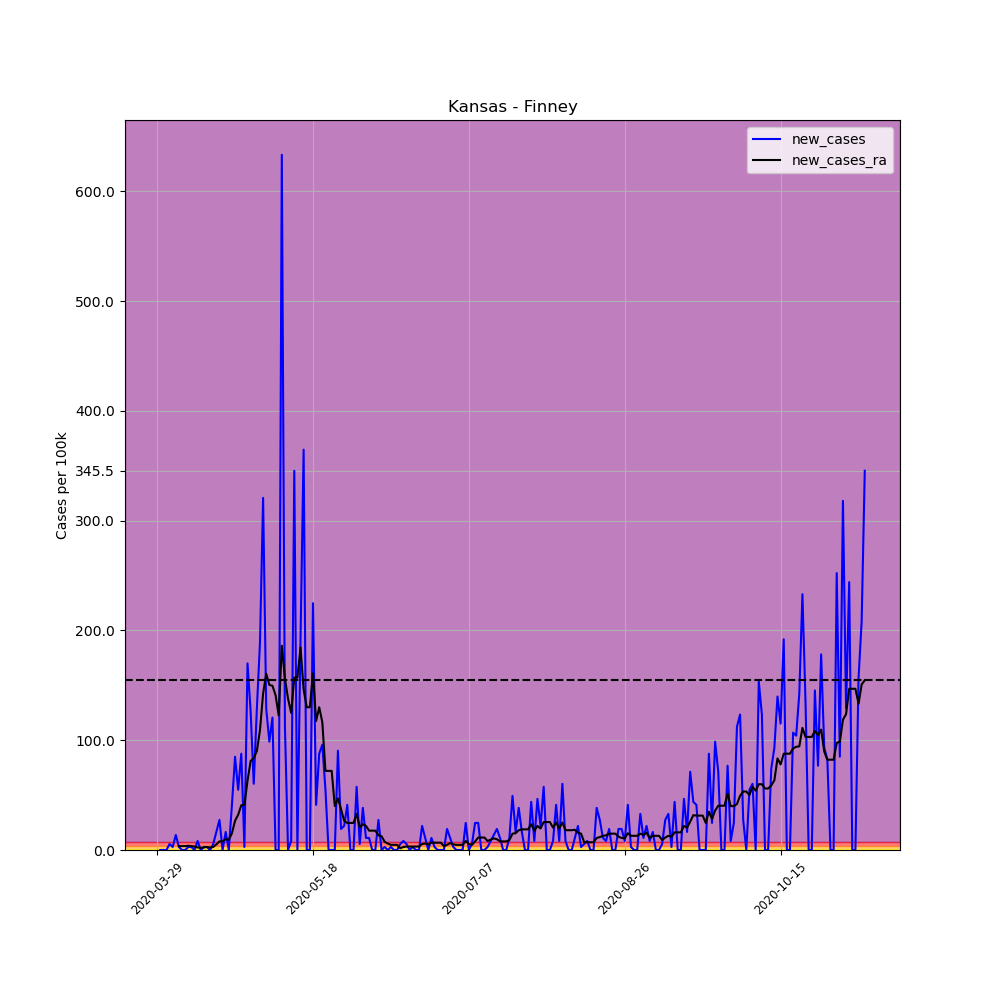

Source data for this figure (header and first rows):
, date, county, state, fips, cases, deaths, COUNTY, STNAME, CTYNAME, POPESTIMATE2019, per_100k, per_100k_ra, new_cases, new_cases_ra
445800, 2020-03-29, Finney, Kansas, 20055, 1, 0, 55, Kansas, Finney, 36467, 2.742, , , 
445801, 2020-03-30, Finney, Kansas, 20055, 1, 0, 55, Kansas, Finney, 36467, 2.742, , 0.0, 
445802, 2020-03-31, Finney, Kansas, 20055, 1, 0, 55, Kansas, Finney, 36467, 2.742, , 0.0, 
445803, 2020-04-01, Finney, Kansas, 20055, 1, 0, 55, Kansas, Finney, 36467, 2.742, , 0.0, 
445804, 2020-04-02, Finney, Kansas, 20055, 3, 0, 55, Kansas, Finney, 36467, 8.227, , 5.484, 
445805, 2020-04-03, Finney, Kansas, 20055, 4, 0, 55, Kansas, Finney, 36467, 10.97, , 2.742, 
445806, 2020-04-04, Finney, Kansas, 20055, 9, 0, 55, Kansas, Finney, 36467, 24.68, 7.835, 13.71, 
445807, 2020-04-05, Finney, Kansas, 20055, 10, 0, 55, Kansas, Finney, 36467, 27.42, 11.36, 2.742, 3.526
445808, 2020-04-06, Finney, Kansas, 20055, 10, 0, 55, Kansas, Finney, 36467, 27.42, 14.89, 0.0, 3.526
445809, 2020-04-07, Finney, Kansas, 20055, 10, 0, 55, Kansas, Finney, 36467, 27.42, 18.41, 0.0, 3.526
445810, 2020-04-08, Finney, Kansas, 20055, 11, 0, 55, Kansas, Finney, 36467, 30.16, 22.33, 2.742, 3.917
445811, 2020-04-09, Finney, Kansas, 20055, 12, 0, 55, Kansas, Finney, 36467, 32.91, 25.86, 2.742, 3.526
445812, 2020-04-10, Finney, Kansas, 20055, 12, 0, 55, Kansas, Finney, 36467, 32.91, 28.99, 0.0, 3.134
445813, 2020-04-11, Finney, Kansas, 20055, 15, 0, 55, Kansas, Finney, 36467, 41.13, 31.34, 8.227, 2.35
445814, 2020-04-12, Finney, Kansas, 20055, 15, 0, 55, Kansas, Finney, 36467, 41.13, 33.3, 0.0, 1.959
445815, 2020-04-13, Finney, Kansas, 20055, 16, 0, 55, Kansas, Finney, 36467, 43.88, 35.65, 2.742, 2.35
445816, 2020-04-14, Finney, Kansas, 20055, 17, 1, 55, Kansas, Finney, 36467, 46.62, 38.39, 2.742, 2.742
445817, 2020-04-15, Finney, Kansas, 20055, 17, 1, 55, Kansas, Finney, 36467, 46.62, 40.74, 0.0, 2.35
445818, 2020-04-16, Finney, Kansas, 20055, 19, 1, 55, Kansas, Finney, 36467, 52.1, 43.48, 5.484, 2.742
445819, 2020-04-17, Finney, Kansas, 20055, 25, 1, 55, Kansas, Finney, 36467, 68.56, 48.58, 16.45, 5.093
445820, 2020-04-18, Finney, Kansas, 20055, 35, 1, 55, Kansas, Finney, 36467, 95.98, 56.41, 27.42, 7.835
445821, 2020-04-19, Finney, Kansas, 20055, 35, 1, 55, Kansas, Finney, 36467, 95.98, 64.25, 0.0, 7.835
445822, 2020-04-20, Finney, Kansas, 20055, 41, 1, 55, Kansas, Finney, 36467, 112.4, 74.04, 16.45, 9.794
445823, 2020-04-21, Finney, Kansas, 20055, 41, 1, 55, Kansas, Finney, 36467, 112.4, 83.44, 0.0, 9.402
445824, 2020-04-22, Finney, Kansas, 20055, 56, 1, 55, Kansas, Finney, 36467, 153.6, 98.72, 41.13, 15.28
445825, 2020-04-23, Finney, Kansas, 20055, 87, 1, 55, Kansas, Finney, 36467, 238.6, 125.4, 85.01, 26.64
445826, 2020-04-24, Finney, Kansas, 20055, 107, 1, 55, Kansas, Finney, 36467, 293.4, 157.5, 54.84, 32.12
445827, 2020-04-25, Finney, Kansas, 20055, 139, 1, 55, Kansas, Finney, 36467, 381.2, 198.2, 87.75, 40.74
445828, 2020-04-26, Finney, Kansas, 20055, 140, 1, 55, Kansas, Finney, 36467, 383.9, 239.4, 2.742, 41.13
445829, 2020-04-27, Finney, Kansas, 20055, 202, 1, 55, Kansas, Finney, 36467, 553.9, 302.4, 170, 63.07
445830, 2020-04-28, Finney, Kansas, 20055, 248, 1, 55, Kansas, Finney, 36467, 680.1, 383.5, 126.1, 81.09
445831, 2020-04-29, Finney, Kansas, 20055, 270, 1, 55, Kansas, Finney, 36467, 740.4, 467.4, 60.33, 83.83
445832, 2020-04-30, Finney, Kansas, 20055, 317, 1, 55, Kansas, Finney, 36467, 869.3, 557.5, 128.9, 90.1
445833, 2020-05-01, Finney, Kansas, 20055, 386, 1, 55, Kansas, Finney, 36467, 1058, 666.7, 189.2, 109.3
445834, 2020-05-02, Finney, Kansas, 20055, 503, 3, 55, Kansas, Finney, 36467, 1379, 809.3, 320.8, 142.6
445835, 2020-05-03, Finney, Kansas, 20055, 550, 3, 55, Kansas, Finney, 36467, 1508, 970, 128.9, 160.6
445836, 2020-05-04, Finney, Kansas, 20055, 586, 3, 55, Kansas, Finney, 36467, 1607, 1120, 98.72, 150.4
445837, 2020-05-05, Finney, Kansas, 20055, 630, 3, 55, Kansas, Finney, 36467, 1728, 1270, 120.7, 149.6
445838, 2020-05-06, Finney, Kansas, 20055, 630, 3, 55, Kansas, Finney, 36467, 1728, 1411, 0.0, 141
445839, 2020-05-07, Finney, Kansas, 20055, 630, 3, 55, Kansas, Finney, 36467, 1728, 1534, 0.0, 122.6
445840, 2020-05-08, Finney, Kansas, 20055, 861, 4, 55, Kansas, Finney, 36467, 2361, 1720, 633.4, 186.1
445841, 2020-05-09, Finney, Kansas, 20055, 902, 4, 55, Kansas, Finney, 36467, 2473, 1876, 112.4, 156.3
445842, 2020-05-10, Finney, Kansas, 20055, 902, 4, 55, Kansas, Finney, 36467, 2473, 2014, 0.0, 137.9
445843, 2020-05-11, Finney, Kansas, 20055, 905, 4, 55, Kansas, Finney, 36467, 2482, 2139, 8.227, 125
445844, 2020-05-12, Finney, Kansas, 20055, 1031, 4, 55, Kansas, Finney, 36467, 2827, 2296, 345.5, 157.1
445845, 2020-05-13, Finney, Kansas, 20055, 1031, 4, 55, Kansas, Finney, 36467, 2827, 2453, 0.0, 157.1
445846, 2020-05-14, Finney, Kansas, 20055, 1101, 5, 55, Kansas, Finney, 36467, 3019, 2638, 192, 184.5
445847, 2020-05-15, Finney, Kansas, 20055, 1234, 5, 55, Kansas, Finney, 36467, 3384, 2784, 364.7, 146.1
445848, 2020-05-16, Finney, Kansas, 20055, 1234, 5, 55, Kansas, Finney, 36467, 3384, 2914, 0.0, 130.1
445849, 2020-05-17, Finney, Kansas, 20055, 1234, 5, 55, Kansas, Finney, 36467, 3384, 3044, 0.0, 130.1
445850, 2020-05-18, Finney, Kansas, 20055, 1316, 6, 55, Kansas, Finney, 36467, 3609, 3205, 224.9, 161
445851, 2020-05-19, Finney, Kansas, 20055, 1331, 6, 55, Kansas, Finney, 36467, 3650, 3322, 41.13, 117.5
445852, 2020-05-20, Finney, Kansas, 20055, 1363, 6, 55, Kansas, Finney, 36467, 3738, 3452, 87.75, 130.1
445853, 2020-05-21, Finney, Kansas, 20055, 1398, 6, 55, Kansas, Finney, 36467, 3834, 3569, 95.98, 116.3
445854, 2020-05-22, Finney, Kansas, 20055, 1418, 6, 55, Kansas, Finney, 36467, 3888, 3641, 54.84, 72.08
445855, 2020-05-23, Finney, Kansas, 20055, 1418, 6, 55, Kansas, Finney, 36467, 3888, 3713, 0.0, 72.08
445856, 2020-05-24, Finney, Kansas, 20055, 1418, 6, 55, Kansas, Finney, 36467, 3888, 3785, 0.0, 72.08
445857, 2020-05-25, Finney, Kansas, 20055, 1418, 6, 55, Kansas, Finney, 36467, 3888, 3825, 0.0, 39.96
445858, 2020-05-26, Finney, Kansas, 20055, 1451, 8, 55, Kansas, Finney, 36467, 3979, 3872, 90.49, 47.01
445859, 2020-05-27, Finney, Kansas, 20055, 1458, 8, 55, Kansas, Finney, 36467, 3998, 3909, 19.2, 37.22
... 168 more rows
